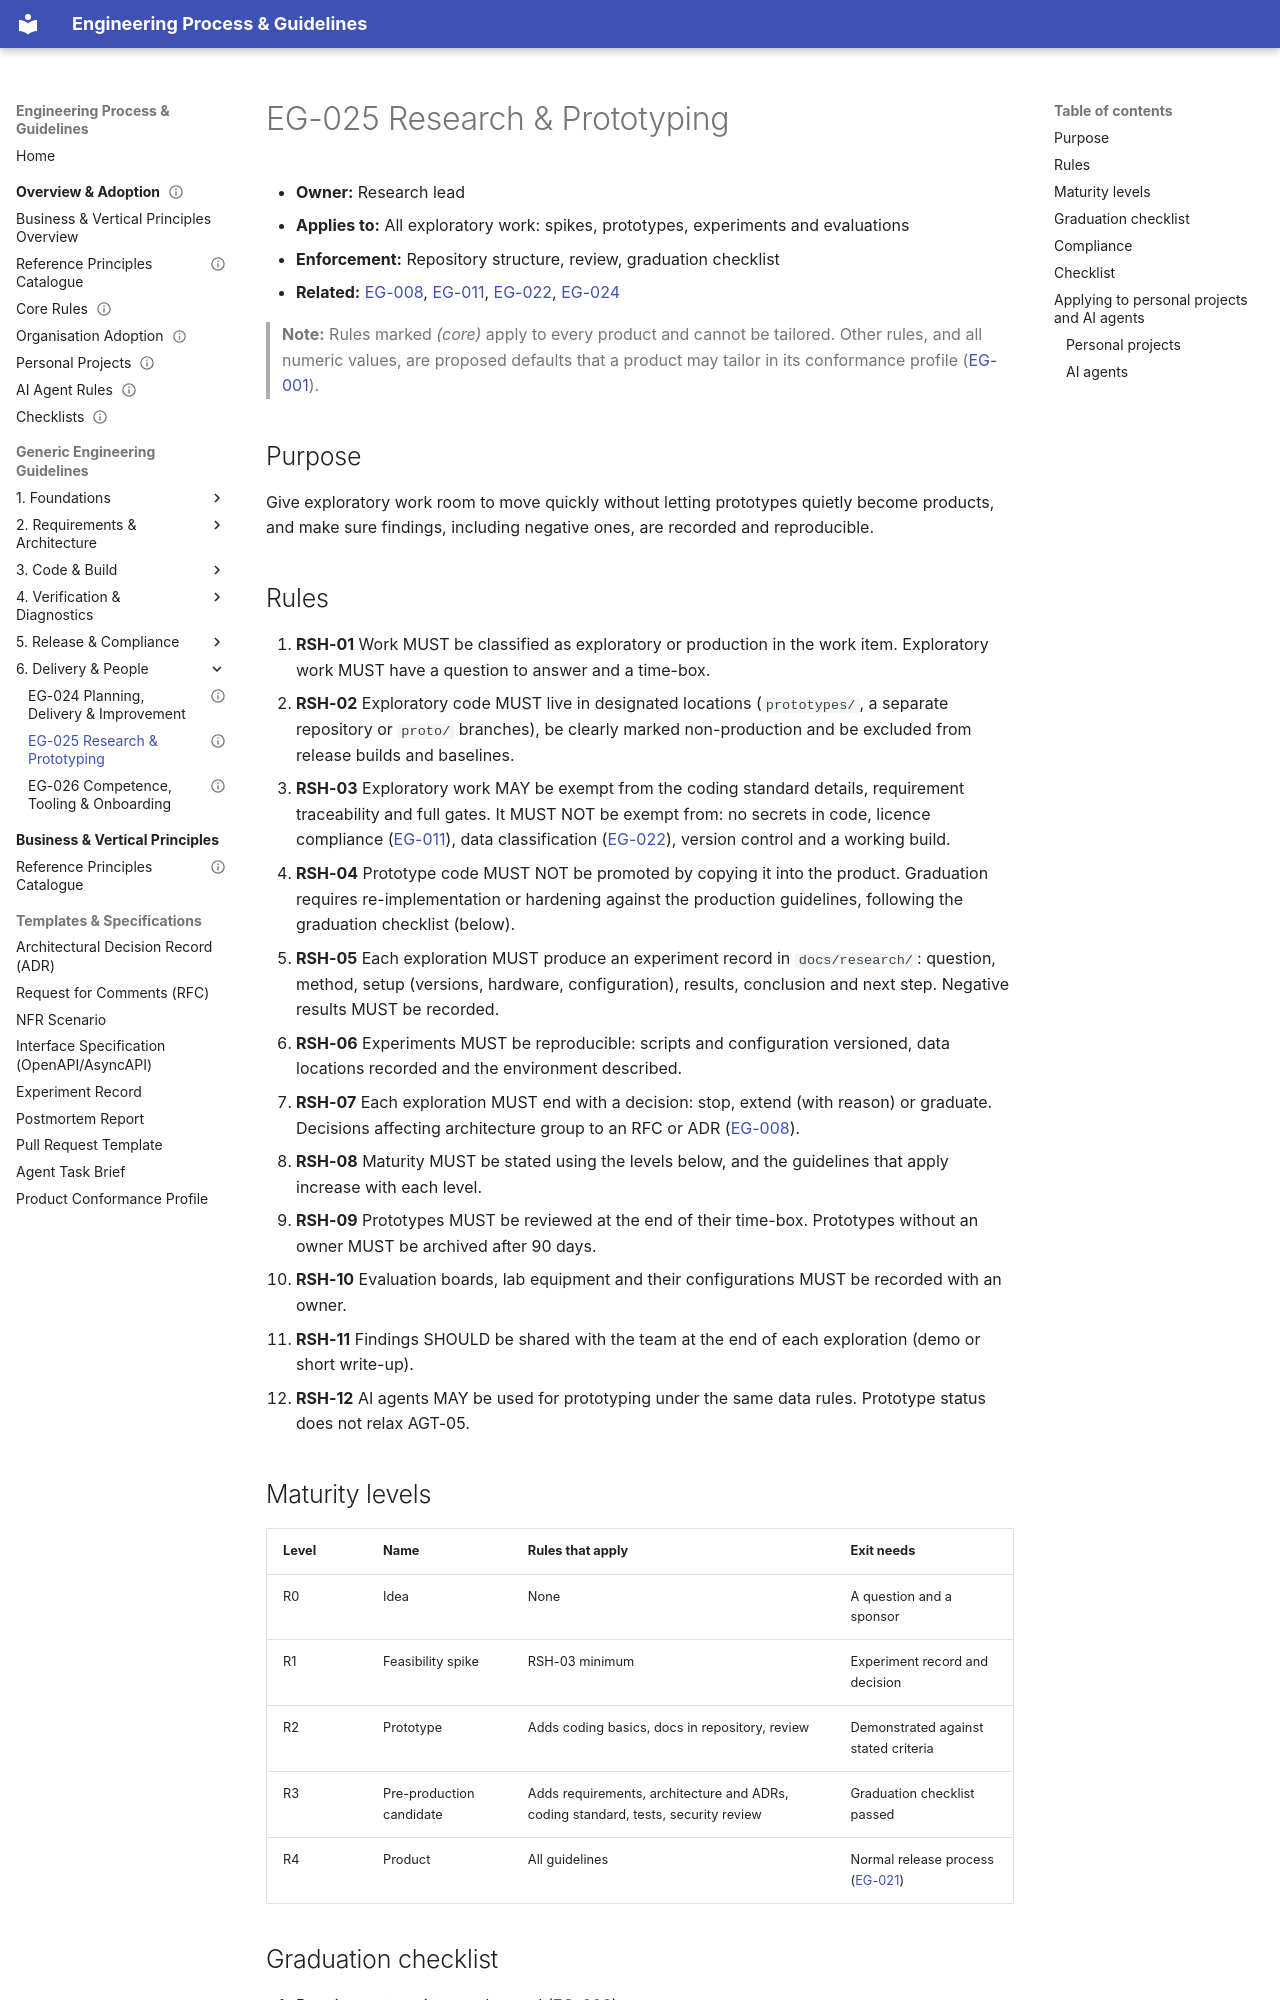

repository: markbac/EngineeringProcess · page: guidelines/eg-025-research-and-prototyping/index.html · generator: mkdocs

---
id: EG-025
title: "Research, prototyping and experiments"
status: draft
owner: "Research lead"
version: 0.1.0
part: "Delivery, research and people"
related: [EG-008, EG-011, EG-022, EG-024]
review-by: 2027-09-30
supersedes:
---

- **Owner:** Research lead
- **Applies to:** All exploratory work: spikes, prototypes, experiments and evaluations
- **Enforcement:** Repository structure, review, graduation checklist
- **Related:** [EG-008](eg-008-decision-records.md), [EG-011](eg-011-technology-and-third-party.md), [EG-022](eg-022-security-and-data-protection.md), [EG-024](eg-024-planning-delivery-and-improvement.md)

> **Note:** Rules marked *(core)* apply to every product and cannot be tailored. Other rules, and all numeric values, are proposed defaults that a product may tailor in its conformance profile ([EG-001](eg-001-guidelines-governance.md)).

## Purpose

Give exploratory work room to move quickly without letting prototypes quietly become products, and make sure findings, including negative ones, are recorded and reproducible.

## Rules

1. **RSH-01** Work MUST be classified as exploratory or production in the work item. Exploratory work MUST have a question to answer and a time-box.
1. **RSH-02** Exploratory code MUST live in designated locations (`prototypes/`, a separate repository or `proto/` branches), be clearly marked non-production and be excluded from release builds and baselines.
1. **RSH-03** Exploratory work MAY be exempt from the coding standard details, requirement traceability and full gates. It MUST NOT be exempt from: no secrets in code, licence compliance ([EG-011](eg-011-technology-and-third-party.md)), data classification ([EG-022](eg-022-security-and-data-protection.md)), version control and a working build.
1. **RSH-04** Prototype code MUST NOT be promoted by copying it into the product. Graduation requires re-implementation or hardening against the production guidelines, following the graduation checklist (below).
1. **RSH-05** Each exploration MUST produce an experiment record in `docs/research/`: question, method, setup (versions, hardware, configuration), results, conclusion and next step. Negative results MUST be recorded.
1. **RSH-06** Experiments MUST be reproducible: scripts and configuration versioned, data locations recorded and the environment described.
1. **RSH-07** Each exploration MUST end with a decision: stop, extend (with reason) or graduate. Decisions affecting architecture group to an RFC or ADR ([EG-008](eg-008-decision-records.md)).
1. **RSH-08** Maturity MUST be stated using the levels below, and the guidelines that apply increase with each level.
1. **RSH-09** Prototypes MUST be reviewed at the end of their time-box. Prototypes without an owner MUST be archived after 90 days.
1. **RSH-10** Evaluation boards, lab equipment and their configurations MUST be recorded with an owner.
1. **RSH-11** Findings SHOULD be shared with the team at the end of each exploration (demo or short write-up).
1. **RSH-12** AI agents MAY be used for prototyping under the same data rules. Prototype status does not relax AGT-05.
